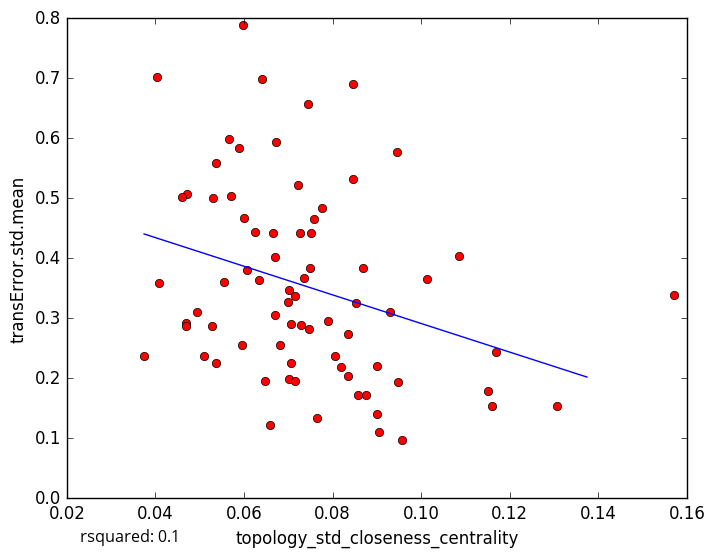

The file beside this chart, header and first rows:
topology_std_closeness_centrality, transError.std.mean
0.05654, 0.598
0.07492, 0.3834
0.07017, 0.1984
0.06577, 0.1227
0.1307, 0.1538
0.06241, 0.444
0.08457, 0.5318
0.06702, 0.4021
0.06691, 0.306
0.07655, 0.1333
0.06465, 0.1947
0.09052, 0.1104
0.09005, 0.1398
0.1152, 0.1784
0.08995, 0.2198
0.1169, 0.2434
0.05946, 0.2561
0.1571, 0.3385
0.05888, 0.5839
0.08538, 0.3258
0.06731, 0.5942
0.09451, 0.5774
0.0869, 0.3838
0.06396, 0.6984
0.1014, 0.366
0.0845, 0.6906
0.1085, 0.4043
0.06655, 0.4415
0.03743, 0.2377
0.05364, 0.2251
0.0682, 0.2562
0.07456, 0.6567
0.04088, 0.3586
0.06333, 0.363
0.05268, 0.2874
0.04721, 0.5073
0.09574, 0.09644
0.0509, 0.2364
0.05558, 0.3598
0.08344, 0.2736
0.04036, 0.7023
0.05377, 0.5582
0.07473, 0.2825
0.04683, 0.292
0.07264, 0.4416
0.05302, 0.5011
0.07012, 0.3463
0.07573, 0.4662
0.09308, 0.3097
0.05707, 0.5038
0.08193, 0.2181
0.09471, 0.1933
0.04928, 0.3104
0.04593, 0.5021
0.07906, 0.2956
0.07512, 0.4424
0.07149, 0.3371
0.04701, 0.2864
0.07145, 0.1954
0.08585, 0.1714
... 18 more rows
